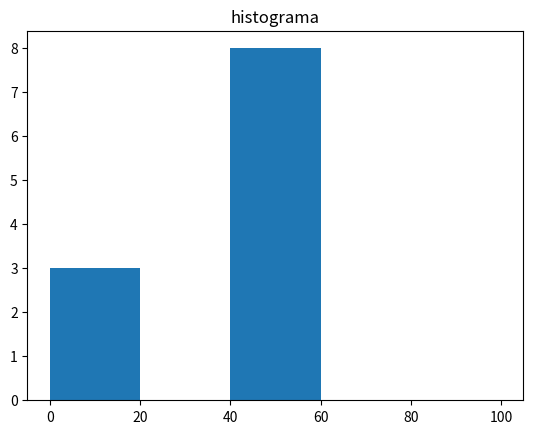

Generate this figure with matplotlib:
from matplotlib import pyplot as plt
import numpy as np

a = np.array([40,40,40,40,40,40,40,10,10,10,45]) 
plt.hist(a, bins = [0,20,40,60,80,100]) 
plt.title("histograma") 
plt.show()